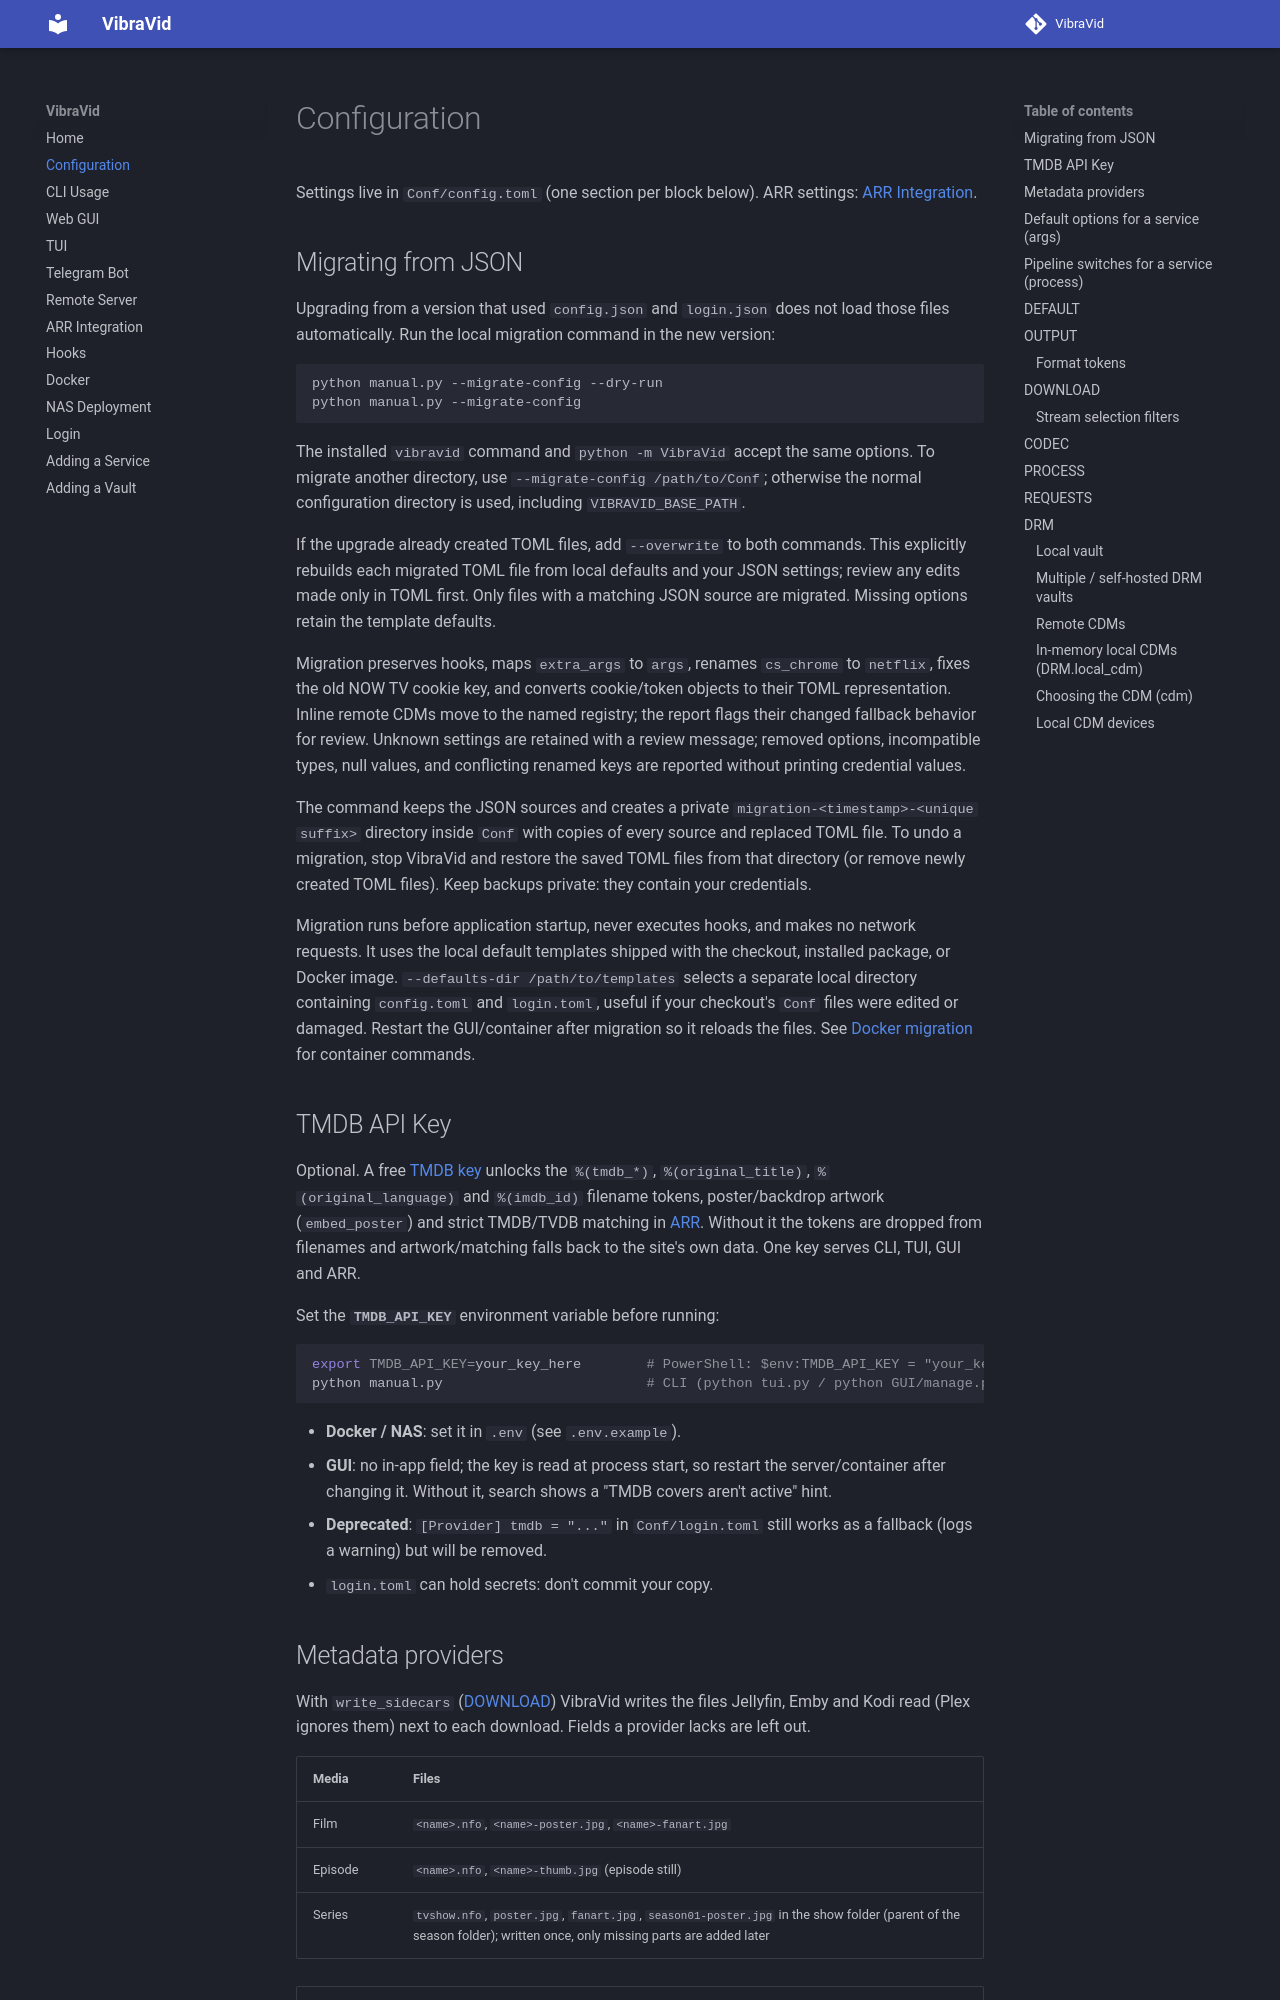

repository: AstraeLabs/VibraVid · page: configuration/index.html · generator: mkdocs

# Configuration

Settings live in `Conf/config.toml` (one section per block below). ARR settings: [ARR Integration](arr.md).

## Migrating from JSON

Upgrading from a version that used `config.json` and `login.json` does not load those files automatically. Run the local migration command in the new version:

```bash
python manual.py --migrate-config --dry-run
python manual.py --migrate-config
```

The installed `vibravid` command and `python -m VibraVid` accept the same options. To migrate another directory, use `--migrate-config /path/to/Conf`; otherwise the normal configuration directory is used, including `VIBRAVID_BASE_PATH`.

If the upgrade already created TOML files, add `--overwrite` to both commands. This explicitly rebuilds each migrated TOML file from local defaults and your JSON settings; review any edits made only in TOML first. Only files with a matching JSON source are migrated. Missing options retain the template defaults.

Migration preserves hooks, maps `extra_args` to `args`, renames `cs_chrome` to `netflix`, fixes the old NOW TV cookie key, and converts cookie/token objects to their TOML representation. Inline remote CDMs move to the named registry; the report flags their changed fallback behavior for review. Unknown settings are retained with a review message; removed options, incompatible types, null values, and conflicting renamed keys are reported without printing credential values.

The command keeps the JSON sources and creates a private `migration-<timestamp>-<unique suffix>` directory inside `Conf` with copies of every source and replaced TOML file. To undo a migration, stop VibraVid and restore the saved TOML files from that directory (or remove newly created TOML files). Keep backups private: they contain your credentials.

Migration runs before application startup, never executes hooks, and makes no network requests. It uses the local default templates shipped with the checkout, installed package, or Docker image. `--defaults-dir /path/to/templates` selects a separate local directory containing `config.toml` and `login.toml`, useful if your checkout's `Conf` files were edited or damaged. Restart the GUI/container after migration so it reloads the files. See [Docker migration](docker.md#migrating-existing-json-configuration) for container commands.
